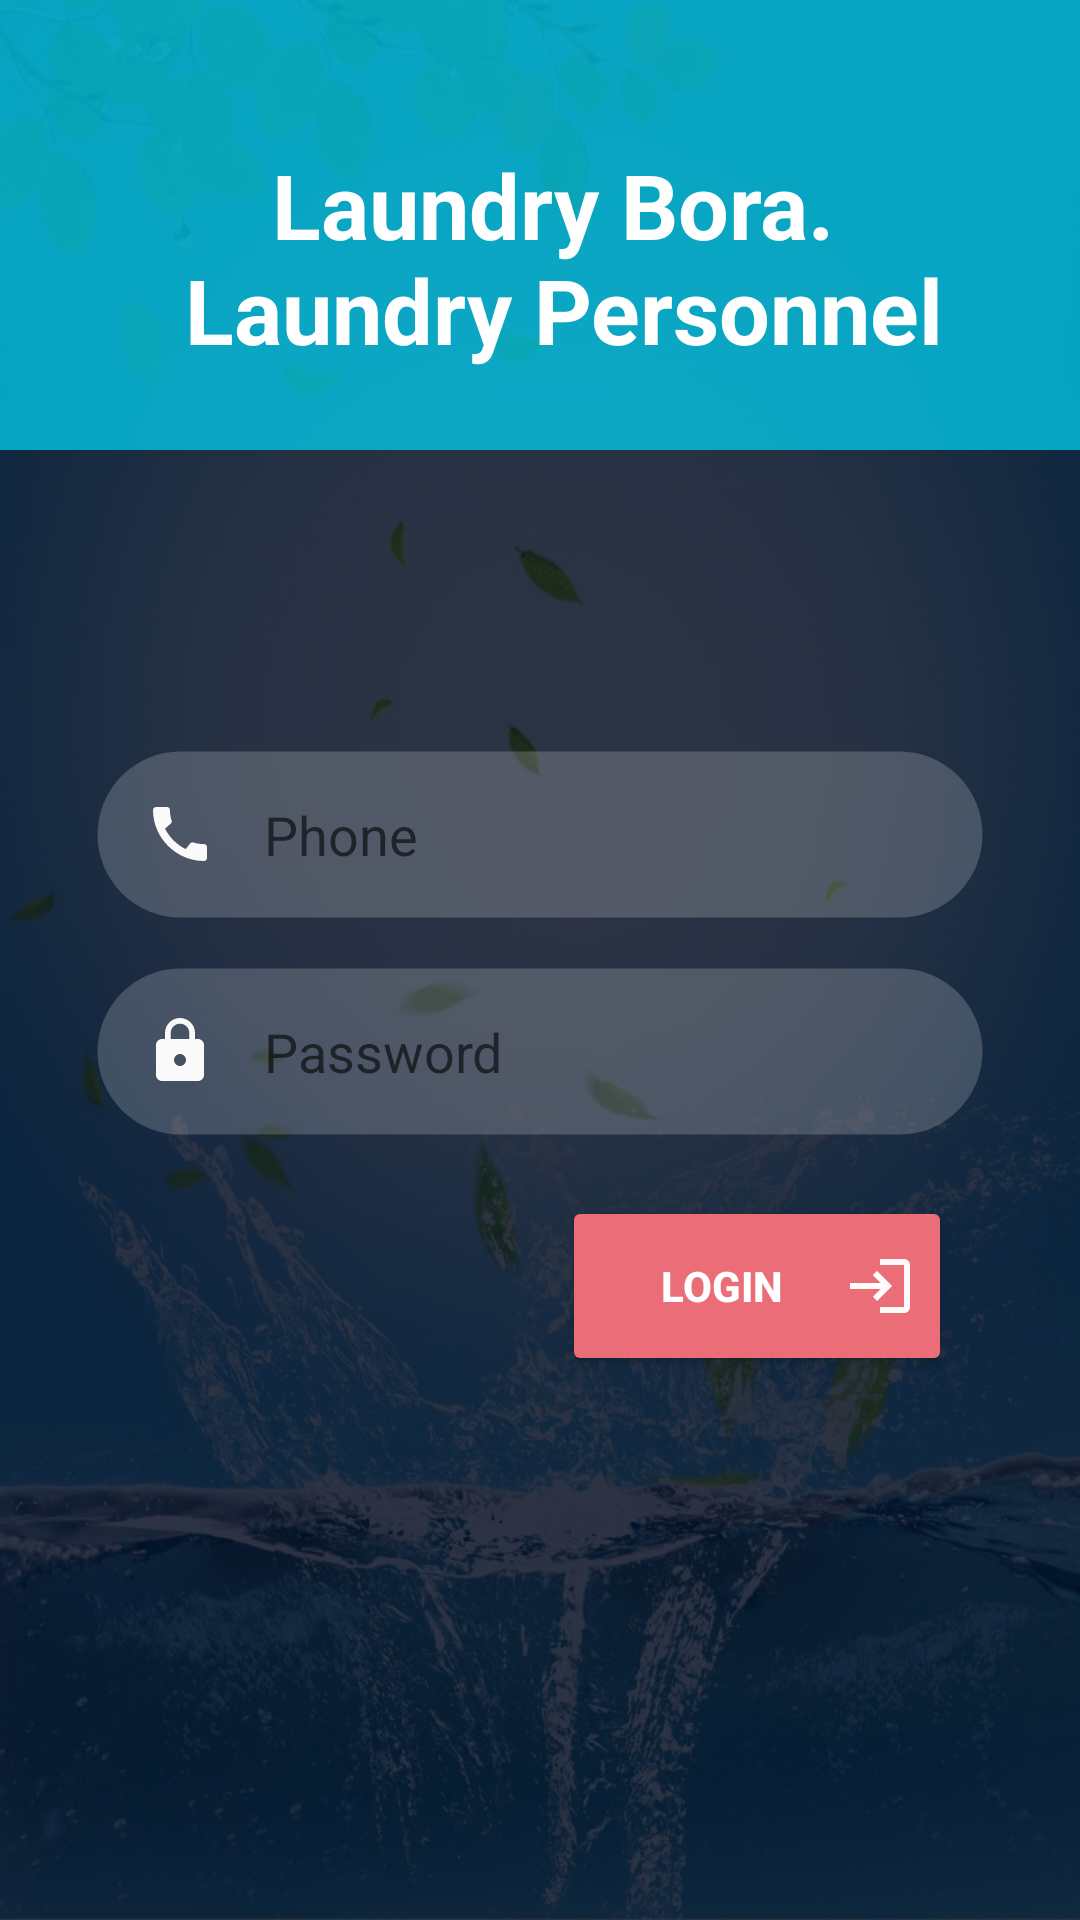

Reconstruct the res/layout file that produces this screen, plus the resources it refers to.
<!-- AndroidManifest.xml: application theme Theme.LaundryPersonnelMis -->
<!-- res/layout/activity_servicemenlogin.xml -->
<?xml version="1.0" encoding="utf-8"?>
<androidx.constraintlayout.widget.ConstraintLayout xmlns:android="http://schemas.android.com/apk/res/android"
    xmlns:app="http://schemas.android.com/apk/res-auto"
    xmlns:tools="http://schemas.android.com/tools"
    android:layout_width="match_parent"
    android:layout_height="match_parent"
    android:background="@drawable/loginbg"
    android:backgroundTintMode="src_over"
    android:backgroundTint="#D3020A1E">

    

    <View
        android:id="@+id/topView"
        android:layout_width="0dp"
        android:layout_height="150dp"
        android:background="#AE00DDFF"
        app:layout_constraintEnd_toEndOf="parent"
        app:layout_constraintStart_toStartOf="parent"
        app:layout_constraintTop_toTopOf="parent" />

    <View
        android:id="@+id/view2"
        android:layout_width="0dp"
        android:layout_height="100dp"
        app:layout_constraintEnd_toEndOf="parent"
        app:layout_constraintStart_toStartOf="parent"
        app:layout_constraintTop_toBottomOf="@+id/topView" />
    

    <ImageView
        android:id="@+id/imageView"
        android:layout_width="wrap_content"
        android:layout_height="wrap_content"
        android:layout_marginTop="32dp"
        android:layout_marginEnd="16dp"
        app:layout_constraintEnd_toEndOf="parent"
        app:layout_constraintTop_toTopOf="parent"/>
    

    <TextView
        android:id="@+id/topText"
        android:layout_width="0dp"
        android:layout_height="wrap_content"
        android:layout_marginStart="32dp"
        android:layout_marginTop="48dp"
        android:text="@string/header_service_login"
        android:textAlignment="center"
        android:textColor="@color/white"
        android:textSize="30sp"
        android:textStyle="bold"
        app:layout_constraintEnd_toStartOf="@+id/imageView"
        app:layout_constraintHorizontal_bias="0.0"
        app:layout_constraintStart_toStartOf="@+id/topView"
        app:layout_constraintTop_toTopOf="parent" />

    <EditText
        android:id="@+id/loginEmailEditText"
        android:layout_width="0dp"
        android:layout_height="wrap_content"
        android:layout_marginStart="32dp"
        android:layout_marginEnd="32dp"
        android:background="@drawable/edit_style"
        android:drawablePadding="16dp"

        android:drawableLeft="@drawable/ic_baseline_call_24"
        android:ems="10"
        android:hint="Phone"
        android:inputType="phone"
        android:padding="16dp"
        app:layout_constraintEnd_toEndOf="parent"
        app:layout_constraintStart_toStartOf="parent"
        app:layout_constraintTop_toBottomOf="@+id/view2" />
    

    <EditText
        android:id="@+id/loginPasswordEditText"
        android:layout_width="0dp"
        android:layout_height="wrap_content"
        android:layout_marginStart="32dp"
        android:layout_marginTop="16dp"
        android:layout_marginEnd="32dp"
        android:background="@drawable/edit_style"
        android:drawablePadding="16dp"

        android:drawableLeft="@drawable/ic_baseline_lock_24"
        android:ems="10"
        android:hint="Password"
        android:inputType="textPassword"
        android:padding="16dp"
        app:layout_constraintEnd_toEndOf="parent"
        app:layout_constraintStart_toStartOf="parent"
        app:layout_constraintTop_toBottomOf="@+id/loginEmailEditText" />
    
    

    <Button

        android:id="@+id/loginLoginBtn"
        android:layout_width="130dp"
        android:layout_height="60dp"
        android:layout_marginStart="32dp"
        android:layout_marginTop="20dp"
        android:layout_marginEnd="32dp"

        android:backgroundTint="#ea6d78"
        android:drawableRight="@drawable/ic_baseline_login_24"
        android:onClick="loginuser"
        android:text="Login"
        android:textColor="@color/white"
        android:textStyle="bold"
        app:layout_constraintEnd_toEndOf="parent"
        app:layout_constraintHorizontal_bias="0.935"
        app:layout_constraintStart_toStartOf="parent"
        app:layout_constraintTop_toBottomOf="@+id/loginPasswordEditText" />

    


</androidx.constraintlayout.widget.ConstraintLayout>
<!-- resources referenced by this layout -->
<resources>
  <color name="white">#FFFFFFFF</color>
  <!-- drawable edit_style (drawable) -->
  <?xml version="1.0" encoding="utf-8"?>
  <shape xmlns:android="http://schemas.android.com/apk/res/android"
      android:shape="rectangle">
      <solid
          android:color="#30ffffff"></solid>
      <stroke android:width="1dp"
          android:color="@android:color/transparent"></stroke>
      <padding android:left="8dp"
          android:top="8dp"
          android:right="8dp"
          android:bottom="8dp"></padding>
      <corners android:radius="32dp"
          ></corners>
  
  </shape>
  <!-- drawable ic_baseline_call_24 (drawable) -->
  <vector android:alpha="0.97" android:height="24dp"
      android:tint="#FFFFFF" android:viewportHeight="24"
      android:viewportWidth="24" android:width="24dp" xmlns:android="http://schemas.android.com/apk/res/android">
      <path android:fillColor="@android:color/white" android:pathData="M20.01,15.38c-1.23,0 -2.42,-0.2 -3.53,-0.56 -0.35,-0.12 -0.74,-0.03 -1.01,0.24l-1.57,1.97c-2.83,-1.35 -5.48,-3.9 -6.89,-6.83l1.95,-1.66c0.27,-0.28 0.35,-0.67 0.24,-1.02 -0.37,-1.11 -0.56,-2.3 -0.56,-3.53 0,-0.54 -0.45,-0.99 -0.99,-0.99H4.19C3.65,3 3,3.24 3,3.99 3,13.28 10.73,21 20.01,21c0.71,0 0.99,-0.63 0.99,-1.18v-3.45c0,-0.54 -0.45,-0.99 -0.99,-0.99z"/>
  </vector>
  <!-- drawable ic_baseline_lock_24 (drawable) -->
  <vector android:alpha="0.97" android:height="24dp"
      android:tint="#FFFFFF" android:viewportHeight="24"
      android:viewportWidth="24" android:width="24dp" xmlns:android="http://schemas.android.com/apk/res/android">
      <path android:fillColor="@android:color/white" android:pathData="M18,8h-1L17,6c0,-2.76 -2.24,-5 -5,-5S7,3.24 7,6v2L6,8c-1.1,0 -2,0.9 -2,2v10c0,1.1 0.9,2 2,2h12c1.1,0 2,-0.9 2,-2L20,10c0,-1.1 -0.9,-2 -2,-2zM12,17c-1.1,0 -2,-0.9 -2,-2s0.9,-2 2,-2 2,0.9 2,2 -0.9,2 -2,2zM15.1,8L8.9,8L8.9,6c0,-1.71 1.39,-3.1 3.1,-3.1 1.71,0 3.1,1.39 3.1,3.1v2z"/>
  </vector>
  <!-- drawable ic_baseline_login_24 (drawable) -->
  <vector android:alpha="0.97" android:height="24dp"
      android:tint="#FFFFFF" android:viewportHeight="24"
      android:viewportWidth="24" android:width="24dp" xmlns:android="http://schemas.android.com/apk/res/android">
      <path android:fillColor="@android:color/white" android:pathData="M11,7L9.6,8.4l2.6,2.6H2v2h10.2l-2.6,2.6L11,17l5,-5L11,7zM20,19h-8v2h8c1.1,0 2,-0.9 2,-2V5c0,-1.1 -0.9,-2 -2,-2h-8v2h8V19z"/>
  </vector>
  <!-- drawable loginbg: jpeg bitmap (drawable, 147632 bytes) -->
  <string name="header_service_login">Laundry Bora. \nLaundry Personnel</string>
  <style name="Theme.LaundryPersonnelMis" parent="Theme.MaterialComponents.DayNight.NoActionBar">
          
          <item name="colorPrimary">@color/lavender</item>
          <item name="colorPrimaryVariant">@color/lavender</item>
          <item name="colorOnPrimary">@color/white</item>
          
          <item name="colorSecondary">@color/teal_200</item>
          <item name="colorSecondaryVariant">@color/teal_700</item>
          <item name="colorOnSecondary">@color/black</item>
          
          <item name="android:statusBarColor">?attr/colorPrimaryVariant</item>
  
          
      </style>
  <color name="lavender">#8692f7</color>
  <color name="teal_200">#FF03DAC5</color>
  <color name="teal_700">#FF018786</color>
  <color name="black">#FF000000</color>
</resources>
